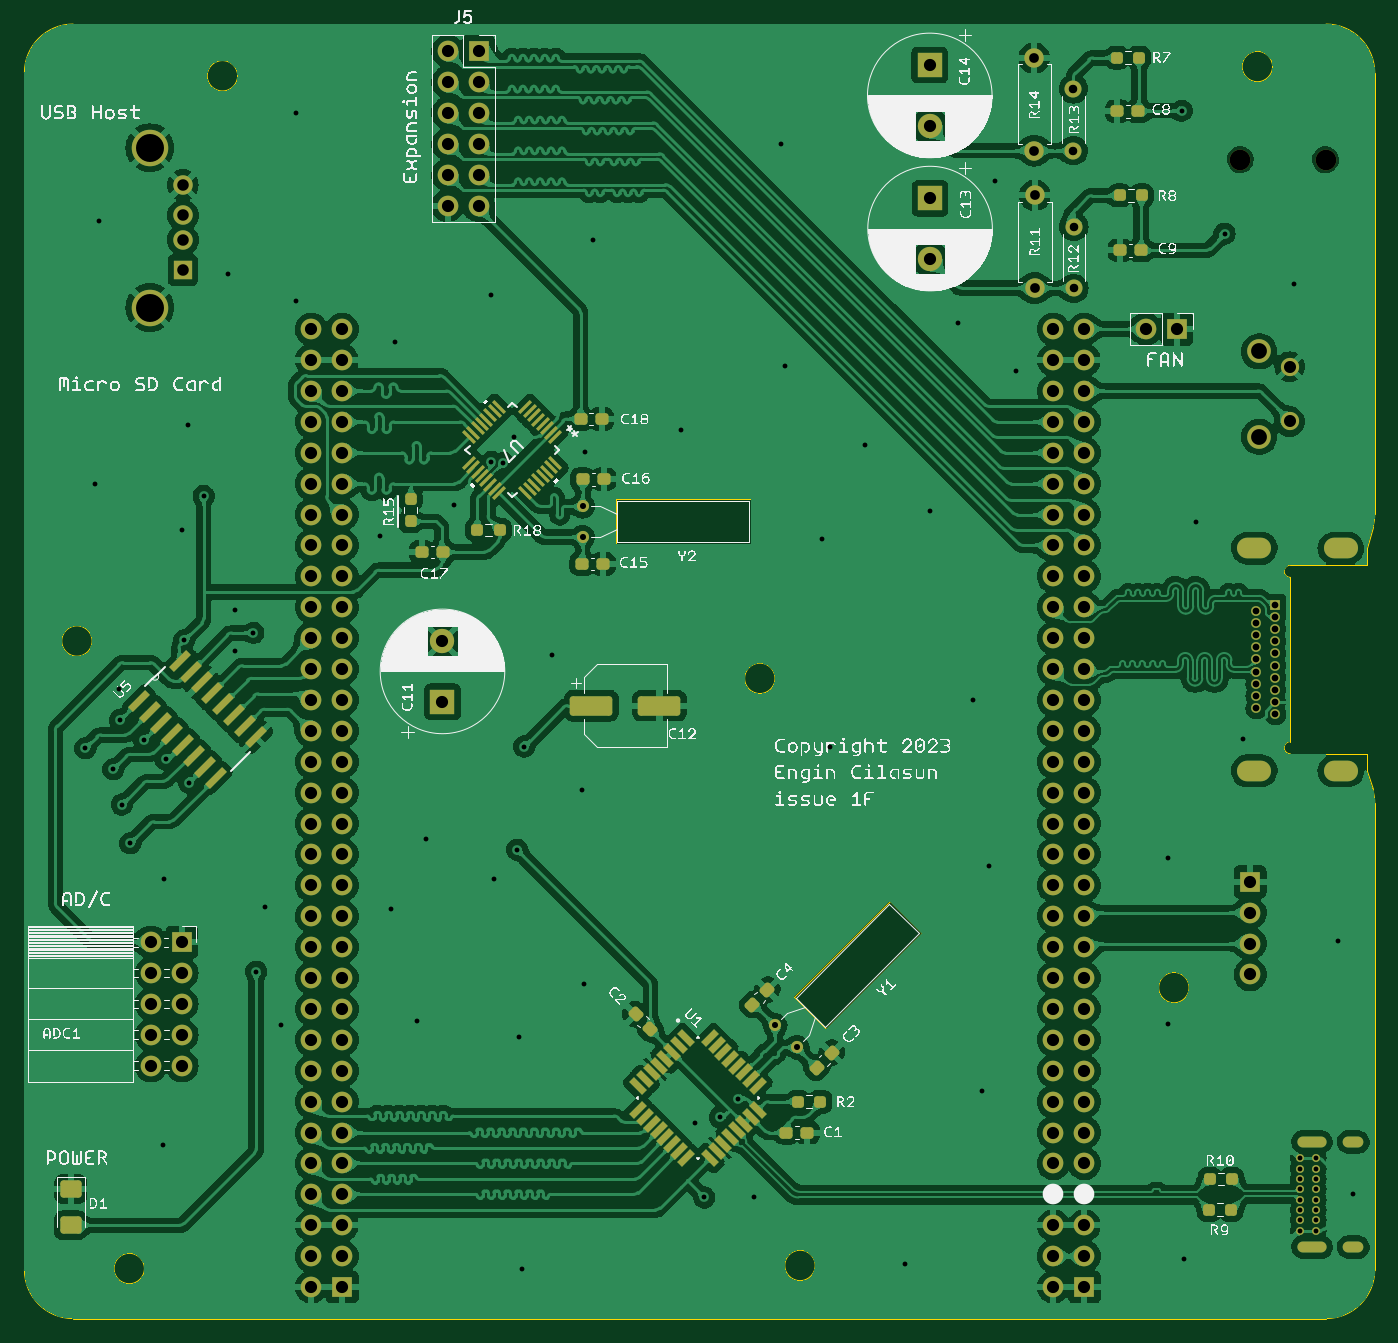
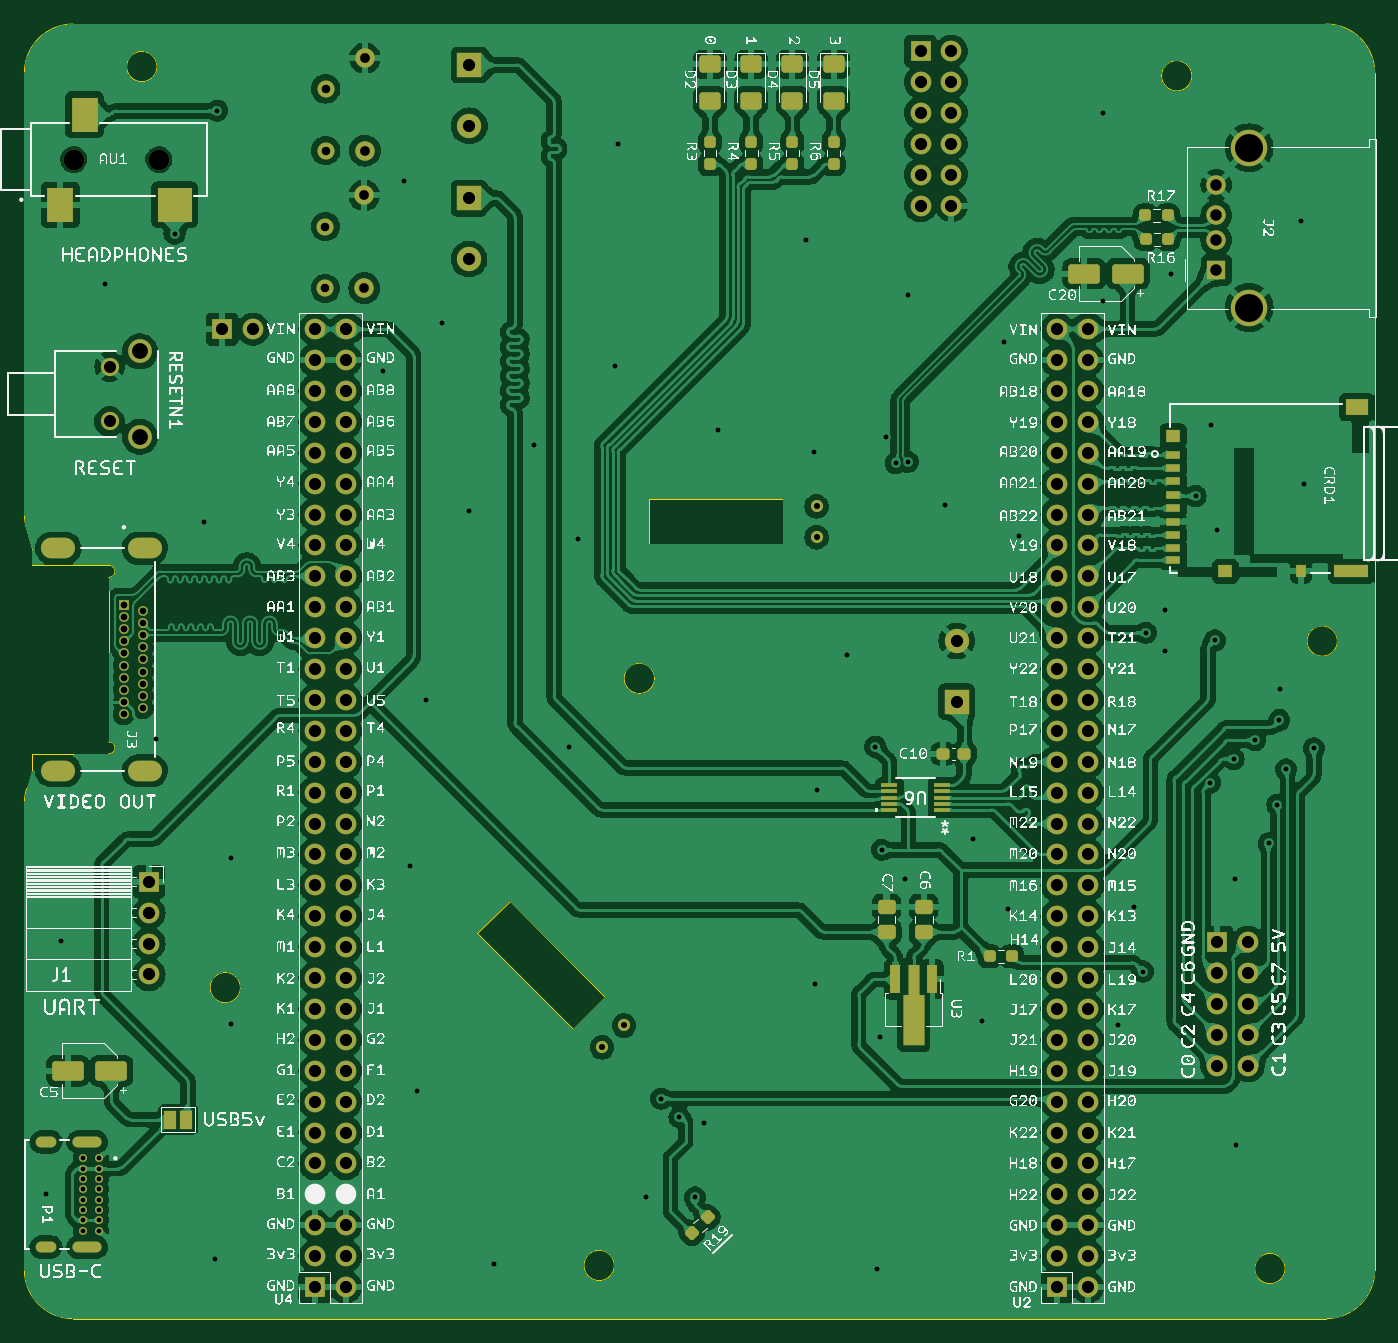
Circuit board: 11 layer files. Board 111.0 x 106.4 mm.
- bottom_copper: expansionboardA-B_Cu.gbr (548252 bytes)
- bottom_mask: expansionboardA-B_Mask.gbr (11200 bytes)
- paste: expansionboardA-B_Paste.gbr (4452 bytes)
- bottom_silk: expansionboardA-B_Silkscreen.gbr (1887435 bytes)
- outline: expansionboardA-Edge_Cuts.gbr (2595 bytes)
- top_copper: expansionboardA-F_Cu.gbr (625592 bytes)
- top_mask: expansionboardA-F_Mask.gbr (12618 bytes)
- paste: expansionboardA-F_Paste.gbr (5950 bytes)
- top_silk: expansionboardA-F_Silkscreen.gbr (653047 bytes)
- drill: expansionboardA-NPTH.drl (430 bytes)
- drill: expansionboardA-PTH.drl (5201 bytes)

=== bottom_copper: expansionboardA-B_Cu.gbr (548252 bytes, source omitted) ===
=== bottom_mask: expansionboardA-B_Mask.gbr (11200 bytes, source omitted) ===
=== paste: expansionboardA-B_Paste.gbr ===
%TF.GenerationSoftware,KiCad,Pcbnew,7.0.2-6a45011f42~172~ubuntu22.10.1*%
%TF.CreationDate,2023-05-28T23:05:31-07:00*%
%TF.ProjectId,expansionboardA,65787061-6e73-4696-9f6e-626f61726441,3*%
%TF.SameCoordinates,Original*%
%TF.FileFunction,Paste,Bot*%
%TF.FilePolarity,Positive*%
%FSLAX46Y46*%
G04 Gerber Fmt 4.6, Leading zero omitted, Abs format (unit mm)*
G04 Created by KiCad (PCBNEW 7.0.2-6a45011f42~172~ubuntu22.10.1) date 2023-05-28 23:05:31*
%MOMM*%
%LPD*%
G01*
G04 APERTURE LIST*
G04 Aperture macros list*
%AMRoundRect*
0 Rectangle with rounded corners*
0 $1 Rounding radius*
0 $2 $3 $4 $5 $6 $7 $8 $9 X,Y pos of 4 corners*
0 Add a 4 corners polygon primitive as box body*
4,1,4,$2,$3,$4,$5,$6,$7,$8,$9,$2,$3,0*
0 Add four circle primitives for the rounded corners*
1,1,$1+$1,$2,$3*
1,1,$1+$1,$4,$5*
1,1,$1+$1,$6,$7*
1,1,$1+$1,$8,$9*
0 Add four rect primitives between the rounded corners*
20,1,$1+$1,$2,$3,$4,$5,0*
20,1,$1+$1,$4,$5,$6,$7,0*
20,1,$1+$1,$6,$7,$8,$9,0*
20,1,$1+$1,$8,$9,$2,$3,0*%
%AMFreePoly0*
4,1,9,5.362500,-0.866500,1.237500,-0.866500,1.237500,-0.450000,-1.237500,-0.450000,-1.237500,0.450000,1.237500,0.450000,1.237500,0.866500,5.362500,0.866500,5.362500,-0.866500,5.362500,-0.866500,$1*%
G04 Aperture macros list end*
%ADD10R,1.308100X0.304800*%
%ADD11RoundRect,0.237500X0.344715X-0.008839X-0.008839X0.344715X-0.344715X0.008839X0.008839X-0.344715X0*%
%ADD12RoundRect,0.237500X0.250000X0.237500X-0.250000X0.237500X-0.250000X-0.237500X0.250000X-0.237500X0*%
%ADD13R,2.200000X2.800000*%
%ADD14R,2.800000X2.800000*%
%ADD15RoundRect,0.250000X-1.050000X-0.550000X1.050000X-0.550000X1.050000X0.550000X-1.050000X0.550000X0*%
%ADD16RoundRect,0.237500X-0.250000X-0.237500X0.250000X-0.237500X0.250000X0.237500X-0.250000X0.237500X0*%
%ADD17RoundRect,0.237500X0.237500X-0.250000X0.237500X0.250000X-0.237500X0.250000X-0.237500X-0.250000X0*%
%ADD18RoundRect,0.250001X-0.624999X0.462499X-0.624999X-0.462499X0.624999X-0.462499X0.624999X0.462499X0*%
%ADD19R,1.200000X0.700000*%
%ADD20R,1.200000X1.000000*%
%ADD21R,2.800000X1.000000*%
%ADD22R,1.900000X1.300000*%
%ADD23R,0.800000X1.000000*%
%ADD24RoundRect,0.250000X0.475000X-0.337500X0.475000X0.337500X-0.475000X0.337500X-0.475000X-0.337500X0*%
%ADD25RoundRect,0.237500X-0.300000X-0.237500X0.300000X-0.237500X0.300000X0.237500X-0.300000X0.237500X0*%
%ADD26R,0.900000X2.300000*%
%ADD27FreePoly0,270.000000*%
G04 APERTURE END LIST*
D10*
%TO.C,U6*%
X57683400Y-82702400D03*
X57683400Y-82194400D03*
X57683400Y-81686400D03*
X57683400Y-81178400D03*
X57683400Y-80670400D03*
X61988700Y-80670400D03*
X61988700Y-81178400D03*
X61988700Y-81686400D03*
X61988700Y-82194400D03*
X61988700Y-82702400D03*
%TD*%
D11*
%TO.C,R19*%
X78218735Y-117485235D03*
X76928265Y-116194765D03*
%TD*%
D12*
%TO.C,R1*%
X53744500Y-94742000D03*
X51919500Y-94742000D03*
%TD*%
D13*
%TO.C,AU1*%
X130149600Y-32943800D03*
D14*
X120749600Y-32943800D03*
D13*
X128149600Y-25543800D03*
%TD*%
D15*
%TO.C,C5*%
X125940000Y-104140000D03*
X129540000Y-104140000D03*
%TD*%
D16*
%TO.C,R16*%
X39119800Y-33832800D03*
X40944800Y-33832800D03*
%TD*%
D15*
%TO.C,C20*%
X42374000Y-38608000D03*
X45974000Y-38608000D03*
%TD*%
D17*
%TO.C,R6*%
X66576100Y-29625700D03*
X66576100Y-27800700D03*
%TD*%
D18*
%TO.C,D4*%
X69965200Y-21412200D03*
X69965200Y-24387200D03*
%TD*%
D19*
%TO.C,CRD1*%
X38671200Y-53492000D03*
X38671200Y-54592000D03*
X38671200Y-55692000D03*
X38671200Y-56792000D03*
X38671200Y-57892000D03*
X38671200Y-58992000D03*
X38671200Y-60092000D03*
X38671200Y-61192000D03*
D20*
X34371200Y-63092000D03*
D21*
X24021200Y-63092000D03*
D22*
X23571200Y-49592000D03*
D20*
X38671200Y-51942000D03*
D23*
X28171200Y-63092000D03*
D19*
X38671200Y-62142000D03*
%TD*%
D24*
%TO.C,C6*%
X59182000Y-92731500D03*
X59182000Y-90656500D03*
%TD*%
D17*
%TO.C,R4*%
X73357900Y-29625700D03*
X73357900Y-27800700D03*
%TD*%
D18*
%TO.C,D5*%
X66575200Y-21412200D03*
X66575200Y-24387200D03*
%TD*%
D16*
%TO.C,R17*%
X39094400Y-35788600D03*
X40919400Y-35788600D03*
%TD*%
D17*
%TO.C,R3*%
X76748800Y-29625700D03*
X76748800Y-27800700D03*
%TD*%
%TO.C,R5*%
X69967000Y-29625700D03*
X69967000Y-27800700D03*
%TD*%
D18*
%TO.C,D2*%
X76745200Y-21412200D03*
X76745200Y-24387200D03*
%TD*%
D25*
%TO.C,C10*%
X55855700Y-78079600D03*
X57580700Y-78079600D03*
%TD*%
D24*
%TO.C,C7*%
X62230000Y-92731500D03*
X62230000Y-90656500D03*
%TD*%
D18*
%TO.C,D3*%
X73355200Y-21412200D03*
X73355200Y-24387200D03*
%TD*%
D26*
%TO.C,U3*%
X58496200Y-96625700D03*
D27*
X59996200Y-96713200D03*
D26*
X61496200Y-96625700D03*
%TD*%
M02*

=== bottom_silk: expansionboardA-B_Silkscreen.gbr (1887435 bytes, source omitted) ===
=== outline: expansionboardA-Edge_Cuts.gbr ===
%TF.GenerationSoftware,KiCad,Pcbnew,7.0.2-6a45011f42~172~ubuntu22.10.1*%
%TF.CreationDate,2023-05-28T23:05:32-07:00*%
%TF.ProjectId,expansionboardA,65787061-6e73-4696-9f6e-626f61726441,3*%
%TF.SameCoordinates,Original*%
%TF.FileFunction,Profile,NP*%
%FSLAX46Y46*%
G04 Gerber Fmt 4.6, Leading zero omitted, Abs format (unit mm)*
G04 Created by KiCad (PCBNEW 7.0.2-6a45011f42~172~ubuntu22.10.1) date 2023-05-28 23:05:32*
%MOMM*%
%LPD*%
G01*
G04 APERTURE LIST*
%TA.AperFunction,Profile*%
%ADD10C,0.100000*%
%TD*%
%TA.AperFunction,Profile*%
%ADD11C,0.010000*%
%TD*%
G04 APERTURE END LIST*
D10*
X83800000Y-71882000D02*
G75*
G03*
X83800000Y-71882000I-1250000J0D01*
G01*
X27666000Y-68814000D02*
G75*
G03*
X27666000Y-68814000I-1250000J0D01*
G01*
X31964000Y-120396000D02*
G75*
G03*
X31964000Y-120396000I-1250000J0D01*
G01*
X117836000Y-97302000D02*
G75*
G03*
X117836000Y-97302000I-1250000J0D01*
G01*
X124694000Y-21590000D02*
G75*
G03*
X124694000Y-21590000I-1250000J0D01*
G01*
X87102000Y-120142000D02*
G75*
G03*
X87102000Y-120142000I-1250000J0D01*
G01*
X39624000Y-22352000D02*
G75*
G03*
X39624000Y-22352000I-1250000J0D01*
G01*
D11*
X81788000Y-60833000D02*
X70739000Y-60833000D01*
X70739000Y-57150000D01*
X81788000Y-57150000D01*
X81788000Y-60833000D01*
X133095986Y-82147115D02*
G75*
G03*
X132912359Y-80949034I-4000186J15D01*
G01*
X26098000Y-124508000D02*
X129096000Y-124508000D01*
X133096000Y-22100000D02*
G75*
G03*
X129096000Y-18100000I-4000000J0D01*
G01*
X133096000Y-120508000D02*
X133096000Y-82147115D01*
X22098000Y-120508000D02*
G75*
G03*
X26098000Y-124508000I4000000J0D01*
G01*
X95885000Y-92837000D02*
X88011000Y-100711000D01*
X85344000Y-98044000D01*
X93218000Y-90170000D01*
X95885000Y-92837000D01*
X26098000Y-18100000D02*
G75*
G03*
X22098000Y-22100000I0J-4000000D01*
G01*
X132942182Y-59466540D02*
G75*
G03*
X133096000Y-58367925I-3846582J1098640D01*
G01*
X129096000Y-124508000D02*
G75*
G03*
X133096000Y-120508000I0J4000000D01*
G01*
X129096000Y-18100000D02*
X26098000Y-18100000D01*
X22098000Y-22100000D02*
X22098000Y-120508000D01*
X133096000Y-58367925D02*
X133096000Y-22100000D01*
X132452000Y-61182600D02*
X132942173Y-59466537D01*
X132912360Y-80949034D02*
X132452000Y-79482600D01*
%TO.C,J3*%
X132452000Y-62582600D02*
X132452000Y-61182600D01*
X132452000Y-62582600D02*
X126152000Y-62582600D01*
X126152000Y-63582600D02*
X126152000Y-77082600D01*
X132452000Y-78082600D02*
X132452000Y-79482600D01*
X126152000Y-78082600D02*
X132452000Y-78082600D01*
X126152000Y-62582600D02*
G75*
G03*
X126152000Y-63582600I0J-500000D01*
G01*
X126152000Y-77082600D02*
G75*
G03*
X126152000Y-78082600I0J-500000D01*
G01*
%TD*%
M02*

=== top_copper: expansionboardA-F_Cu.gbr (625592 bytes, source omitted) ===
=== top_mask: expansionboardA-F_Mask.gbr (12618 bytes, source omitted) ===
=== paste: expansionboardA-F_Paste.gbr ===
%TF.GenerationSoftware,KiCad,Pcbnew,7.0.2-6a45011f42~172~ubuntu22.10.1*%
%TF.CreationDate,2023-05-28T23:05:31-07:00*%
%TF.ProjectId,expansionboardA,65787061-6e73-4696-9f6e-626f61726441,3*%
%TF.SameCoordinates,Original*%
%TF.FileFunction,Paste,Top*%
%TF.FilePolarity,Positive*%
%FSLAX46Y46*%
G04 Gerber Fmt 4.6, Leading zero omitted, Abs format (unit mm)*
G04 Created by KiCad (PCBNEW 7.0.2-6a45011f42~172~ubuntu22.10.1) date 2023-05-28 23:05:31*
%MOMM*%
%LPD*%
G01*
G04 APERTURE LIST*
G04 Aperture macros list*
%AMRoundRect*
0 Rectangle with rounded corners*
0 $1 Rounding radius*
0 $2 $3 $4 $5 $6 $7 $8 $9 X,Y pos of 4 corners*
0 Add a 4 corners polygon primitive as box body*
4,1,4,$2,$3,$4,$5,$6,$7,$8,$9,$2,$3,0*
0 Add four circle primitives for the rounded corners*
1,1,$1+$1,$2,$3*
1,1,$1+$1,$4,$5*
1,1,$1+$1,$6,$7*
1,1,$1+$1,$8,$9*
0 Add four rect primitives between the rounded corners*
20,1,$1+$1,$2,$3,$4,$5,0*
20,1,$1+$1,$4,$5,$6,$7,0*
20,1,$1+$1,$6,$7,$8,$9,0*
20,1,$1+$1,$8,$9,$2,$3,0*%
%AMRotRect*
0 Rectangle, with rotation*
0 The origin of the aperture is its center*
0 $1 length*
0 $2 width*
0 $3 Rotation angle, in degrees counterclockwise*
0 Add horizontal line*
21,1,$1,$2,0,0,$3*%
G04 Aperture macros list end*
%ADD10RotRect,0.270000X1.355601X315.000000*%
%ADD11RotRect,0.270000X1.355601X225.000000*%
%ADD12RoundRect,0.237500X0.300000X0.237500X-0.300000X0.237500X-0.300000X-0.237500X0.300000X-0.237500X0*%
%ADD13RoundRect,0.237500X0.250000X0.237500X-0.250000X0.237500X-0.250000X-0.237500X0.250000X-0.237500X0*%
%ADD14RoundRect,0.237500X-0.380070X0.044194X0.044194X-0.380070X0.380070X-0.044194X-0.044194X0.380070X0*%
%ADD15RoundRect,0.237500X0.044194X0.380070X-0.380070X-0.044194X-0.044194X-0.380070X0.380070X0.044194X0*%
%ADD16RoundRect,0.237500X-0.250000X-0.237500X0.250000X-0.237500X0.250000X0.237500X-0.250000X0.237500X0*%
%ADD17RoundRect,0.250000X-1.500000X-0.550000X1.500000X-0.550000X1.500000X0.550000X-1.500000X0.550000X0*%
%ADD18RoundRect,0.237500X-0.300000X-0.237500X0.300000X-0.237500X0.300000X0.237500X-0.300000X0.237500X0*%
%ADD19RoundRect,0.237500X0.237500X-0.250000X0.237500X0.250000X-0.237500X0.250000X-0.237500X-0.250000X0*%
%ADD20RoundRect,0.250001X-0.624999X0.462499X-0.624999X-0.462499X0.624999X-0.462499X0.624999X0.462499X0*%
%ADD21RoundRect,0.038500X-0.666802X0.332340X0.332340X-0.666802X0.666802X-0.332340X-0.332340X0.666802X0*%
%ADD22RoundRect,0.038500X-0.332340X-0.666802X0.666802X0.332340X0.332340X0.666802X-0.666802X-0.332340X0*%
%ADD23RotRect,1.981200X0.558800X45.000000*%
G04 APERTURE END LIST*
D10*
%TO.C,U7*%
X65746272Y-52030272D03*
X65392720Y-51676719D03*
X65039167Y-51323166D03*
X64685613Y-50969612D03*
X64332060Y-50616059D03*
X63978506Y-50262505D03*
X63624953Y-49908952D03*
X63271400Y-49555400D03*
D11*
X61110762Y-49555400D03*
X60757209Y-49908952D03*
X60403656Y-50262505D03*
X60050102Y-50616059D03*
X59696549Y-50969612D03*
X59342995Y-51323166D03*
X58989442Y-51676719D03*
X58635890Y-52030272D03*
D10*
X58635890Y-54190910D03*
X58989442Y-54544463D03*
X59342995Y-54898016D03*
X59696549Y-55251570D03*
X60050102Y-55605123D03*
X60403656Y-55958677D03*
X60757209Y-56312230D03*
X61110762Y-56665782D03*
D11*
X63271400Y-56665782D03*
X63624953Y-56312230D03*
X63978506Y-55958677D03*
X64332060Y-55605123D03*
X64685613Y-55251570D03*
X65039167Y-54898016D03*
X65392720Y-54544463D03*
X65746272Y-54190910D03*
%TD*%
D12*
%TO.C,C15*%
X69671100Y-62484000D03*
X67946100Y-62484000D03*
%TD*%
D13*
%TO.C,R10*%
X121359300Y-113030000D03*
X119534300Y-113030000D03*
%TD*%
D14*
%TO.C,C2*%
X72338920Y-99503422D03*
X73558680Y-100723182D03*
%TD*%
D12*
%TO.C,C16*%
X69721900Y-55524400D03*
X67996900Y-55524400D03*
%TD*%
D15*
%TO.C,C4*%
X83159880Y-97488884D03*
X81940120Y-98708644D03*
%TD*%
D16*
%TO.C,R18*%
X59336300Y-59690000D03*
X61161300Y-59690000D03*
%TD*%
D17*
%TO.C,C12*%
X68701000Y-74123200D03*
X74301000Y-74123200D03*
%TD*%
D12*
%TO.C,C9*%
X113893600Y-36703000D03*
X112168600Y-36703000D03*
%TD*%
D13*
%TO.C,R2*%
X87526500Y-106680000D03*
X85701500Y-106680000D03*
%TD*%
%TO.C,R9*%
X121296300Y-115570000D03*
X119471300Y-115570000D03*
%TD*%
D18*
%TO.C,C8*%
X111938100Y-25273000D03*
X113663100Y-25273000D03*
%TD*%
D15*
%TO.C,C3*%
X88454051Y-102670764D03*
X87234291Y-103890524D03*
%TD*%
D19*
%TO.C,R15*%
X53848000Y-58975000D03*
X53848000Y-57150000D03*
%TD*%
D16*
%TO.C,R7*%
X111888900Y-20853400D03*
X113713900Y-20853400D03*
%TD*%
D20*
%TO.C,D1*%
X25908000Y-113865000D03*
X25908000Y-116840000D03*
%TD*%
D12*
%TO.C,C18*%
X69545200Y-50571400D03*
X67820200Y-50571400D03*
%TD*%
%TO.C,C1*%
X86460500Y-109220000D03*
X84735500Y-109220000D03*
%TD*%
D21*
%TO.C,U1*%
X76490842Y-101452617D03*
X75925156Y-102018302D03*
X75359471Y-102583988D03*
X74793785Y-103149673D03*
X74228100Y-103715358D03*
X73662415Y-104281044D03*
X73096729Y-104846729D03*
X72531044Y-105412415D03*
D22*
X72531044Y-107349887D03*
X73096729Y-107915573D03*
X73662415Y-108481258D03*
X74228100Y-109046944D03*
X74793785Y-109612629D03*
X75359471Y-110178314D03*
X75925156Y-110744000D03*
X76490842Y-111309685D03*
D21*
X78428314Y-111309685D03*
X78994000Y-110744000D03*
X79559685Y-110178314D03*
X80125371Y-109612629D03*
X80691056Y-109046944D03*
X81256741Y-108481258D03*
X81822427Y-107915573D03*
X82388112Y-107349887D03*
D22*
X82388112Y-105412415D03*
X81822427Y-104846729D03*
X81256741Y-104281044D03*
X80691056Y-103715358D03*
X80125371Y-103149673D03*
X79559685Y-102583988D03*
X78994000Y-102018302D03*
X78428314Y-101452617D03*
%TD*%
D23*
%TO.C,U5*%
X31521166Y-73762476D03*
X32419191Y-74660502D03*
X33317217Y-75558527D03*
X34215243Y-76456553D03*
X35113268Y-77354578D03*
X36011294Y-78252604D03*
X36909319Y-79150630D03*
X37807345Y-80048655D03*
X41148000Y-76708000D03*
X40249975Y-75809974D03*
X39351949Y-74911949D03*
X38453923Y-74013923D03*
X37555898Y-73115898D03*
X36657872Y-72217872D03*
X35759847Y-71319846D03*
X34861821Y-70421821D03*
%TD*%
D16*
%TO.C,R8*%
X112119400Y-32181800D03*
X113944400Y-32181800D03*
%TD*%
D18*
%TO.C,C17*%
X54763500Y-61493400D03*
X56488500Y-61493400D03*
%TD*%
M02*

=== top_silk: expansionboardA-F_Silkscreen.gbr (653047 bytes, source omitted) ===
=== drill: expansionboardA-NPTH.drl ===
M48
; DRILL file {KiCad 7.0.2-6a45011f42~172~ubuntu22.10.1} date Sun 28 May 2023 11:05:28 PM PDT
; FORMAT={-:-/ absolute / inch / decimal}
; #@! TF.CreationDate,2023-05-28T23:05:28-07:00
; #@! TF.GenerationSoftware,Kicad,Pcbnew,7.0.2-6a45011f42~172~ubuntu22.10.1
; #@! TF.FileFunction,NonPlated,1,2,NPTH
FMAT,2
INCH
; #@! TA.AperFunction,NonPlated,NPTH,ComponentDrill
T1C0.0669
%
G90
G05
T1
X4.8051Y-1.1513
X5.0807Y-1.1513
T0
M30

=== drill: expansionboardA-PTH.drl (5201 bytes, source omitted) ===
